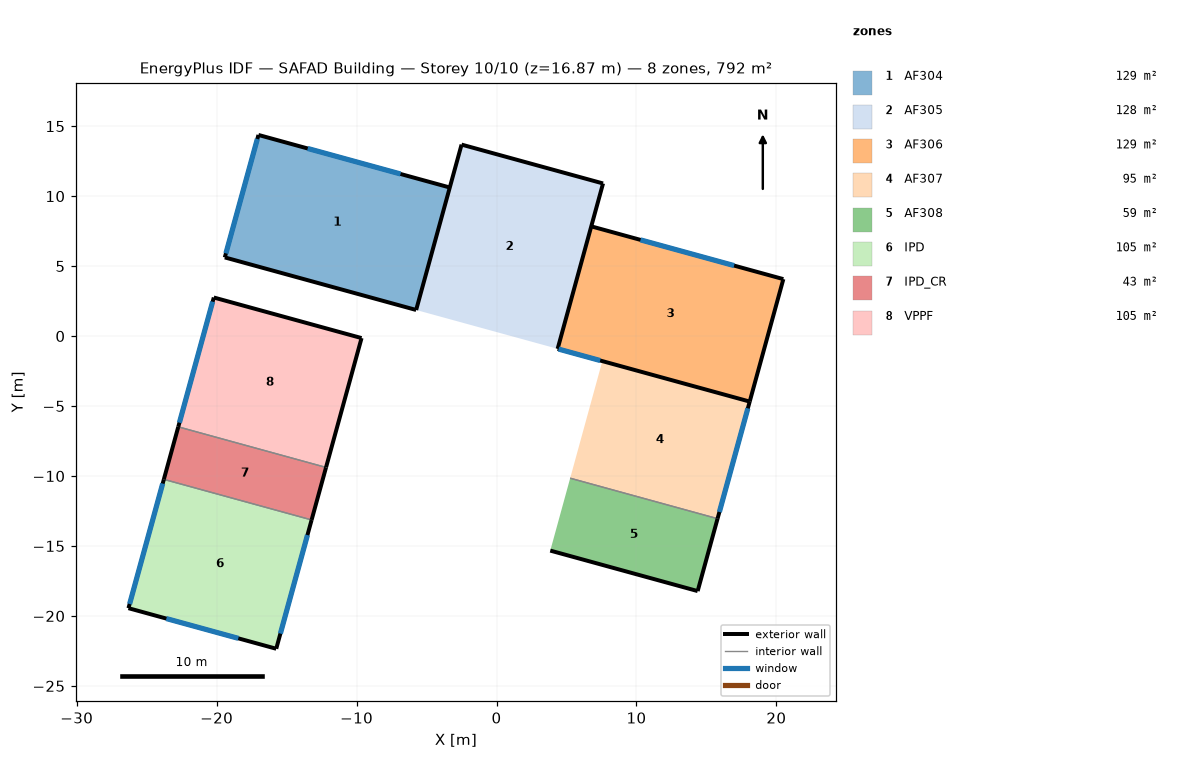
=== STOREY PLAN SPEC (per zone: floor XY polygon, exterior-wall plan segments, windows/doors) ===
zone 1: AF304  (128.7 m²)
  floor: (-3.34, 10.62) (-5.74, 1.86) (-19.42, 5.62) (-17.01, 14.37)
  exterior wall: (-3.34, 10.62) – (-17.01, 14.37)  [14.2 m]
    window: (-6.86, 11.58) – (-13.49, 13.41)  [13.8 m²]
  exterior wall: (-19.42, 5.62) – (-5.74, 1.86)  [14.2 m]
  exterior wall: (-17.01, 14.37) – (-19.42, 5.62)  [9.1 m]
    window: (-17.09, 14.08) – (-19.34, 5.91)  [20.2 m²]
  interior walls: 1
zone 2: AF305  (128.5 m²)
  floor: (7.61, 10.91) (4.37, -0.91) (-5.74, 1.86) (-2.50, 13.68)
  exterior wall: (-2.50, 13.68) – (-5.74, 1.86)  [12.3 m]
  exterior wall: (7.61, 10.91) – (-2.50, 13.68)  [10.5 m]
  exterior wall: (4.37, -0.91) – (7.61, 10.91)  [12.3 m]
zone 3: AF306  (129.2 m²)
  floor: (20.50, 4.07) (18.09, -4.68) (4.37, -0.91) (6.77, 7.84)
  exterior wall: (4.37, -0.91) – (18.09, -4.68)  [14.2 m]
    window: (4.44, -0.93) – (7.41, -1.75)  [8.0 m²]
  exterior wall: (18.09, -4.68) – (20.50, 4.07)  [9.1 m]
  exterior wall: (20.50, 4.07) – (6.77, 7.84)  [14.2 m]
    window: (16.98, 5.04) – (10.29, 6.87)  [13.9 m²]
  interior walls: 1
zone 4: AF307  (94.8 m²)
  floor: (18.09, -4.68) (15.80, -13.05) (5.26, -10.16) (7.56, -1.79)
  exterior wall: (15.80, -13.05) – (18.09, -4.68)  [8.7 m]
    window: (15.93, -12.57) – (17.96, -5.16)  [7.3 m²]
  interior walls: 2
zone 5: AF308  (58.6 m²)
  floor: (15.80, -13.05) (14.37, -18.22) (3.84, -15.33) (5.26, -10.16)
  exterior wall: (3.84, -15.33) – (14.37, -18.22)  [10.9 m]
  exterior wall: (14.37, -18.22) – (15.80, -13.05)  [5.4 m]
  interior walls: 1
zone 6: IPD  (104.5 m²)
  floor: (-13.21, -13.14) (-15.74, -22.35) (-26.30, -19.45) (-23.77, -10.24)
  exterior wall: (-15.74, -22.35) – (-13.21, -13.14)  [9.5 m]
    window: (-15.44, -21.26) – (-13.51, -14.22)  [14.6 m²]
  exterior wall: (-23.77, -10.24) – (-26.30, -19.45)  [9.5 m]
    window: (-23.86, -10.54) – (-26.22, -19.15)  [21.2 m²]
  exterior wall: (-26.30, -19.45) – (-15.74, -22.35)  [11.0 m]
    window: (-23.59, -20.19) – (-18.45, -21.60)  [10.7 m²]
  interior walls: 1
zone 7: IPD_CR  (42.6 m²)
  floor: (-12.18, -9.39) (-13.21, -13.14) (-23.77, -10.24) (-22.74, -6.49)
  exterior wall: (-13.21, -13.14) – (-12.18, -9.39)  [3.9 m]
  exterior wall: (-22.74, -6.49) – (-23.77, -10.24)  [3.9 m]
  interior walls: 2
zone 8: VPPF  (105.0 m²)
  floor: (-9.65, -0.14) (-12.18, -9.39) (-22.74, -6.49) (-20.20, 2.76)
  exterior wall: (-9.65, -0.14) – (-20.20, 2.76)  [11.0 m]
  exterior wall: (-20.20, 2.76) – (-22.74, -6.49)  [9.6 m]
    window: (-20.29, 2.46) – (-22.66, -6.19)  [21.3 m²]
  exterior wall: (-12.18, -9.39) – (-9.65, -0.14)  [9.6 m]
  interior walls: 1

=== DERIVED (storey summary) ===
Building: SAFAD Building
Storey: 10 of 10  (floor level z = 16.87 m)
Storey gross floor area: 791.9 m²
Zones on this storey: 8
  - AF304: floor 128.7 m²; exterior wall 37.4 m (104.1 m²); 2 window(s) 33.9 m²; WWR 32.6%
  - AF305: floor 128.5 m²; exterior wall 35.0 m (97.3 m²); WWR 0.0%
  - AF306: floor 129.2 m²; exterior wall 37.5 m (104.4 m²); 2 window(s) 21.9 m²; WWR 21.0%
  - AF307: floor 94.8 m²; exterior wall 8.7 m (24.1 m²); 1 window(s) 7.3 m²; WWR 30.1%
  - AF308: floor 58.6 m²; exterior wall 16.3 m (45.3 m²); WWR 0.0%
  - IPD: floor 104.5 m²; exterior wall 30.0 m (83.5 m²); 3 window(s) 46.5 m²; WWR 55.7%
  - IPD_CR: floor 42.6 m²; exterior wall 7.8 m (21.6 m²); WWR 0.0%
  - VPPF: floor 105.0 m²; exterior wall 30.1 m (83.7 m²); 1 window(s) 21.3 m²; WWR 25.5%
Zone adjacency: (none detected)